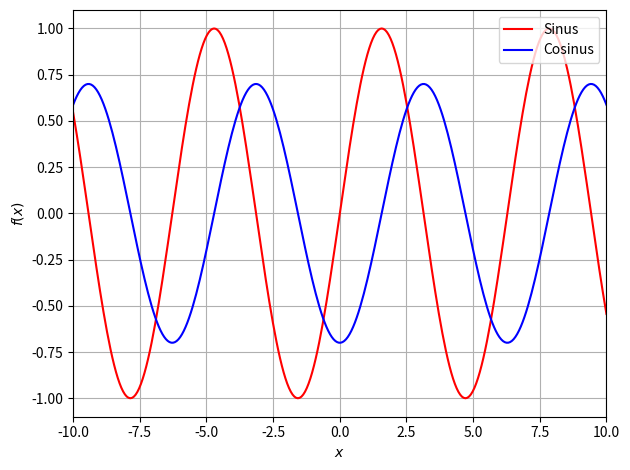

Write the Python code that produced this figure. (Note: this script raises an exception after producing the figure.)
import matplotlib.pyplot as plt
import numpy as np
from scipy.optimize import curve_fit
x = np.linspace(-10, 10,300)
plt.plot(x, np.sin(x), 'r-', label="Sinus")
plt.plot(x, -0.7*np.cos(x), 'b-', label='Cosinus')
plt.xlim(-10,10)
plt.xlabel(r"$x$")
plt.ylabel(r"$f(x)$")
plt.legend(loc='upper right')
plt.grid()
plt.tight_layout()
plt.savefig("build/integration2.pdf")
